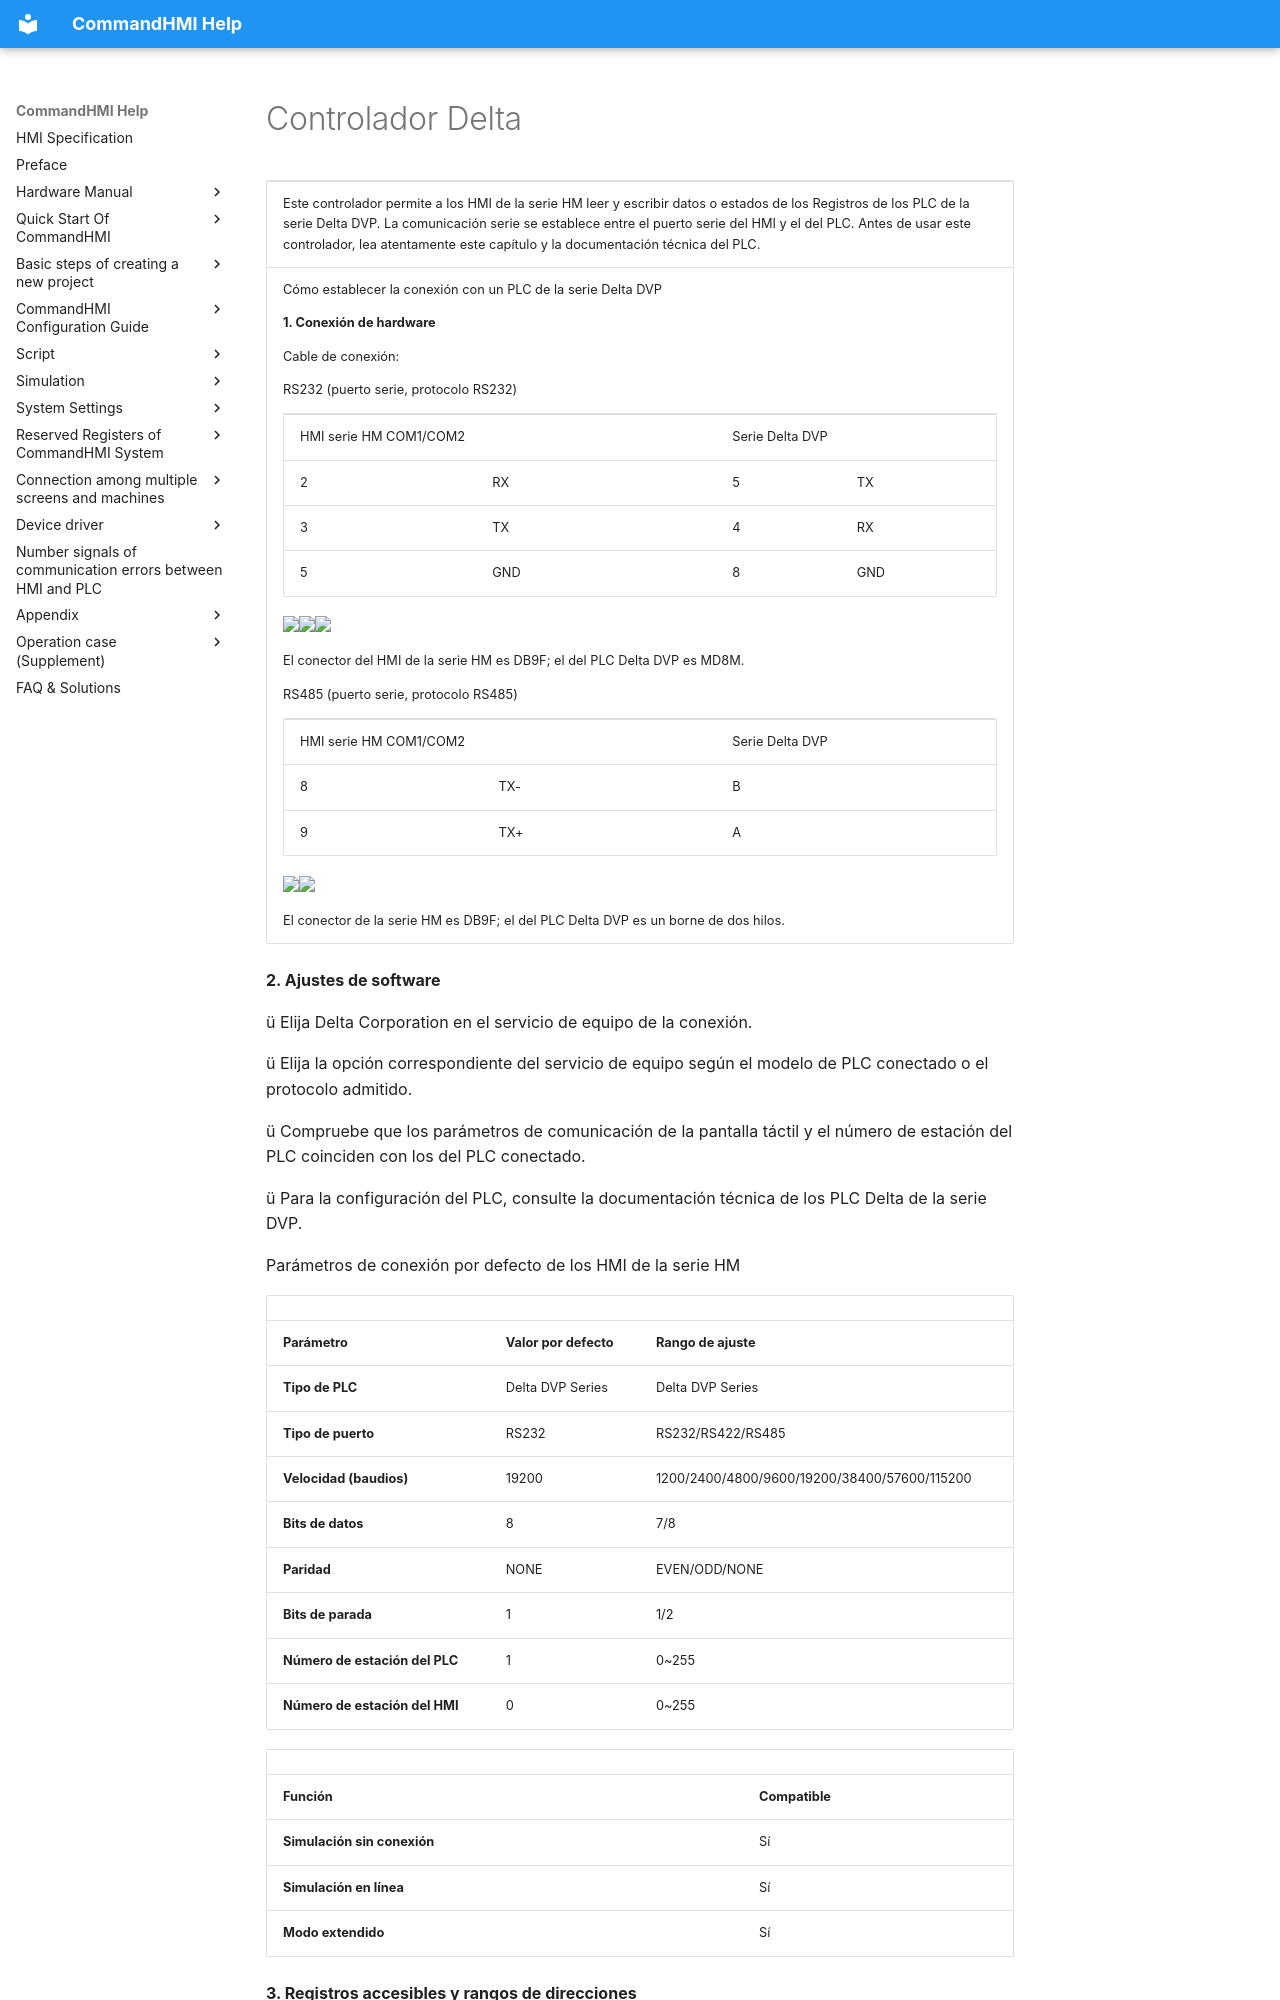

repository: AceAutomation/commandhmi-aide · page: es/drivers/delta.html · generator: mkdocs

# Controlador Delta

<table>
<colgroup>
<col style="width: 100%" />
</colgroup>
<tbody>
<tr class="odd">
<td><p>Este controlador permite a los HMI de la serie HM leer y escribir datos o estados de los <span id="OLE_LINK42"></span><span id="OLE_LINK43"></span>Registros de los PLC de la serie Delta DVP. La comunicación serie se establece entre el puerto serie del HMI y el del PLC. Antes de usar este controlador, lea atentamente este capítulo y la documentación técnica del PLC.</p></td>
</tr>
<tr class="even">
<td><p>Cómo establecer la conexión con un PLC de la serie Delta DVP</p>
<p><strong>1.  Conexión de hardware</strong></p>
<p>Cable de conexión:</p>
<p>RS232<span id="OLE_LINK1"></span><span id="OLE_LINK53"></span><span id="OLE_LINK2"></span> (puerto serie, protocolo RS232)</p>
<table>
<tbody>
<tr class="odd">
<td colspan="2"><p>HMI serie HM COM1/COM2</p></td>
<td colspan="2"><p>Serie Delta DVP</p></td>
</tr>
<tr class="even">
<td><p>2</p></td>
<td><p>RX</p></td>
<td><p>5</p></td>
<td><p>TX</p></td>
</tr>
<tr class="odd">
<td><p>3</p></td>
<td><p>TX</p></td>
<td><p>4</p></td>
<td><p>RX</p></td>
</tr>
<tr class="even">
<td><p>5</p></td>
<td><p>GND</p></td>
<td><p>8</p></td>
<td><p>GND</p></td>
</tr>
</tbody>
</table>
<p><img src="../../drivers/delta.files/image008.gif" width="281" /><img src="../../drivers/delta.files/image009.gif" width="146" /><img src="../../drivers/delta.files/image010.gif" width="130" />  </p>
<p><span id="OLE_LINK54"></span>El conector del HMI de la serie HM es DB9F; el del PLC Delta DVP es MD8M.</p>
<p>RS485 (puerto serie, protocolo RS485)</p>
<table>
<tbody>
<tr class="odd">
<td colspan="2"><p>HMI serie HM COM1/COM2</p></td>
<td><p>Serie Delta DVP</p></td>
</tr>
<tr class="even">
<td><p>8</p></td>
<td><p>TX-</p></td>
<td><p>B</p></td>
</tr>
<tr class="odd">
<td><p>9</p></td>
<td><p>TX+</p></td>
<td><p>A</p></td>
</tr>
</tbody>
</table>
<p><img src="../../drivers/delta.files/image011.gif" width="130" /><img src="../../drivers/delta.files/image012.gif" width="156" /></p>
<p>El conector de la serie HM es DB9F; el del PLC Delta DVP es un borne de dos hilos.</p></td>
</tr>
</tbody>
</table>

**2. Ajustes de software**

ü Elija Delta Corporation en el servicio de equipo de la conexión.

ü Elija la opción correspondiente del servicio de equipo según el modelo de PLC conectado o el protocolo admitido.

ü Compruebe que los parámetros de comunicación de la pantalla táctil y el número de estación del PLC coinciden con los del PLC conectado.

ü Para la configuración del PLC, consulte la documentación técnica de los PLC Delta de la serie DVP.

Parámetros de conexión por defecto de los HMI de la serie HM

|                             |                             |                                              |
|-----------------------------|-----------------------------|----------------------------------------------|
| **Parámetro**            | **Valor por defecto** | **Rango de ajuste**                            |
| **Tipo de PLC**                | Delta DVP Series            | Delta DVP Series                             |
| **Tipo de puerto** | RS232                       | RS232/RS422/RS485                            |
| **Velocidad (baudios)**               | 19200                       | 1200/2400/4800/9600/19200/38400/57600/115200 |
| **Bits de datos**         | 8                           | 7/8                                          |
| **Paridad**              | NONE                        | EVEN/ODD/NONE                                |
| **Bits de parada**         | 1                           | 1/2                                          |
| **Número de estación del PLC**      | 1                           | 0~255                                        |
| **Número de estación del HMI**      | 0                           | 0~255                                        |
